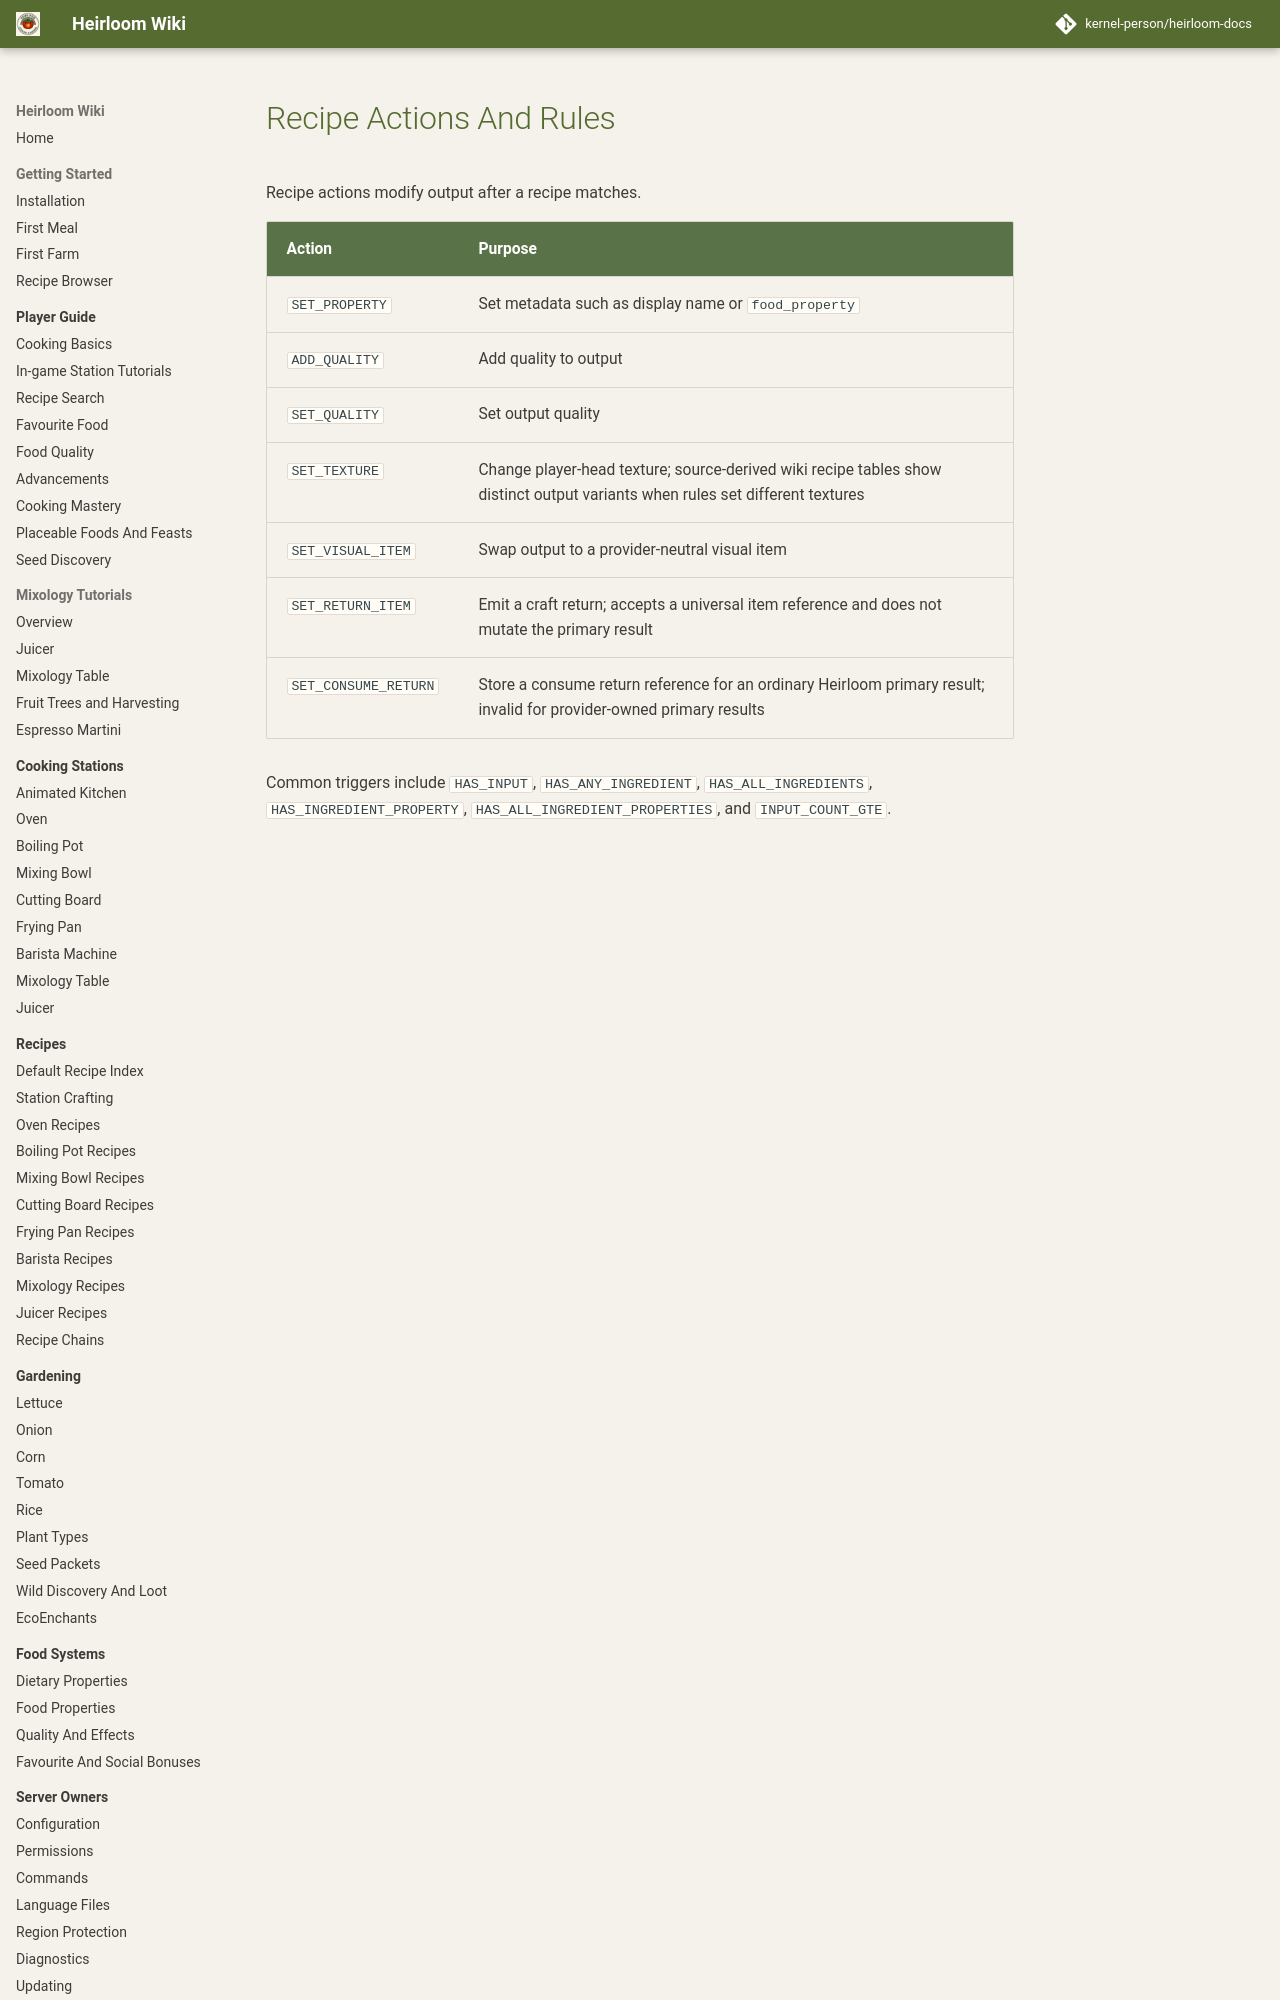

repository: kernel-person/heirloom-docs · page: reference/recipe-actions-rules/index.html · generator: mkdocs

# Recipe Actions And Rules

Recipe actions modify output after a recipe matches.

| Action | Purpose |
| --- | --- |
| `SET_PROPERTY` | Set metadata such as display name or `food_property` |
| `ADD_QUALITY` | Add quality to output |
| `SET_QUALITY` | Set output quality |
| `SET_TEXTURE` | Change player-head texture; source-derived wiki recipe tables show distinct output variants when rules set different textures |
| `SET_VISUAL_ITEM` | Swap output to a provider-neutral visual item |
| `SET_R
